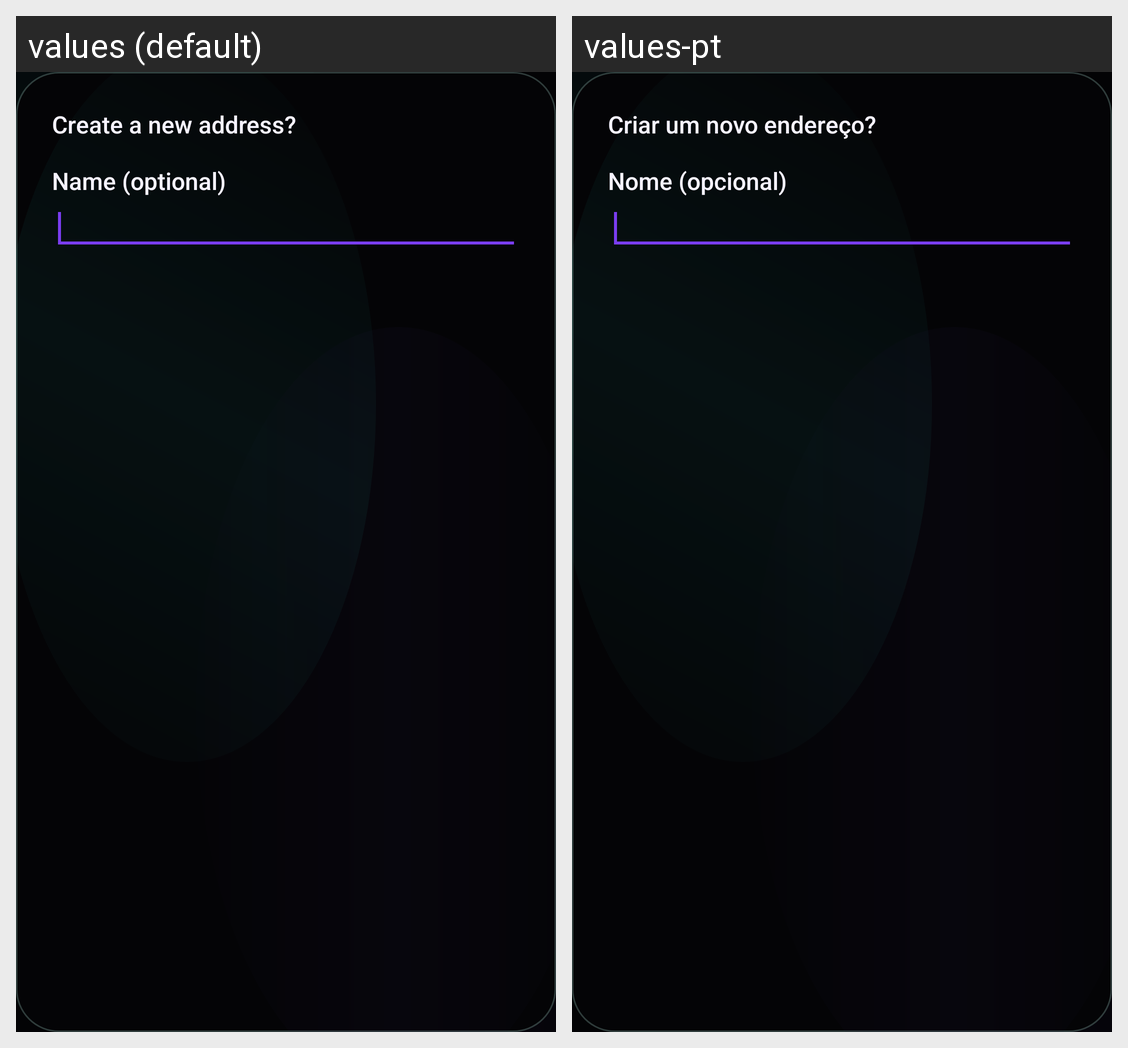

Locale-by-locale string values for the Android screen shown in this grid:
Android screen res/layout/new_address_dialog.xml rendered under 2 locales, left to right: values (default), values-pt. Device: Nexus 5 (rendered at 1080×1920; each locale shown at half size, 540×960, under a caption strip naming it); theme AppTheme.
Strings drawn on this screen, with the default value and each locale's value (text and hints the layout hard-codes, and strings that could not be matched under every locale, appear in the picture but are not listed):

create_new_address
  values: Create a new address?
  values-pt: Criar um novo endereço?

create_new_address_name
  values: Name (optional)
  values-pt: Nome (opcional)
